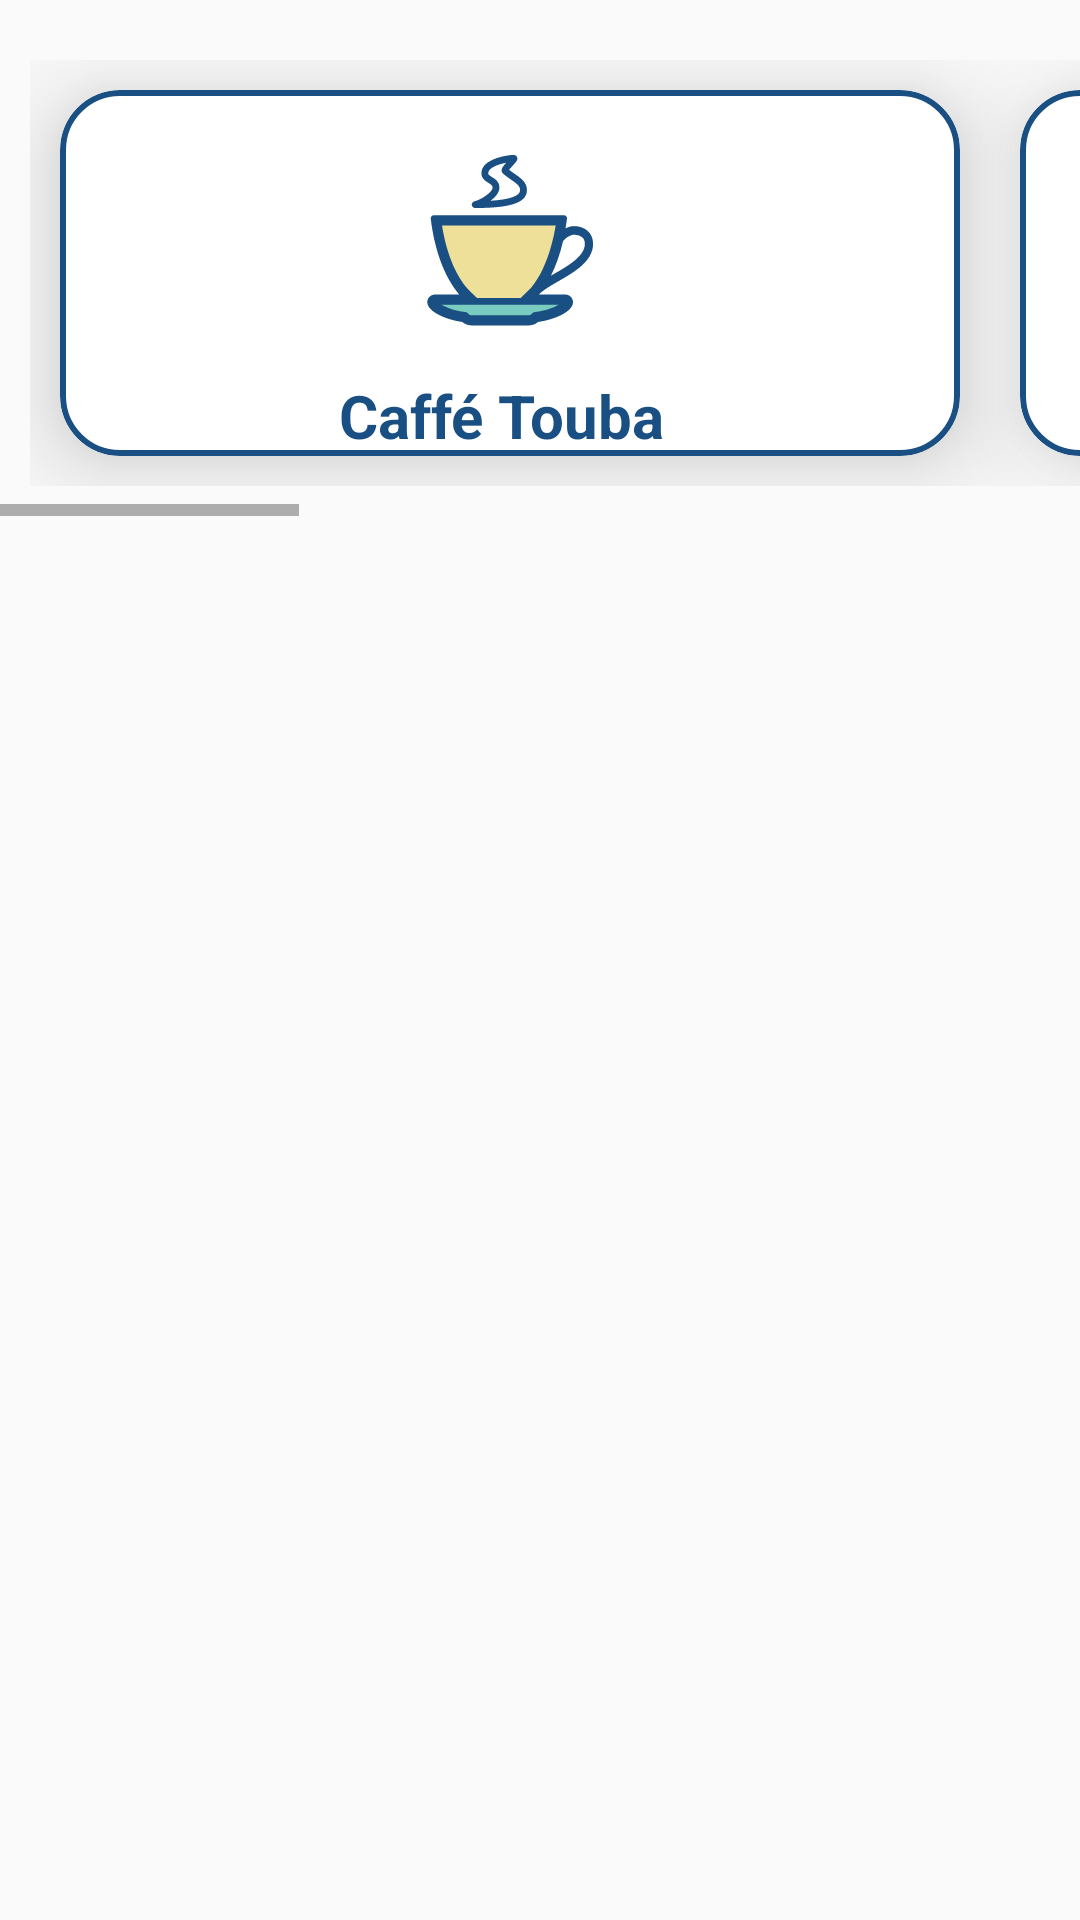

Layout XML and referenced resources for this Android screen:
<!-- AndroidManifest.xml: application theme Base.Theme.ModerneDashBoardUI -->
<!-- res/layout/scrolling_categorie_horizontal.xml -->
<?xml version="1.0" encoding="utf-8"?>
<RelativeLayout
    xmlns:android="http://schemas.android.com/apk/res/android"
    android:layout_width="match_parent"
    android:layout_height="wrap_content"
    xmlns:app="http://schemas.android.com/apk/res-auto">
    <HorizontalScrollView
        android:layout_width="wrap_content"
        android:layout_height="wrap_content">
        <LinearLayout
            android:layout_width="wrap_content"
            android:layout_height="wrap_content"
            android:gravity="center"
            android:id="@+id/scrollableLn1"
            android:orientation="horizontal"
            android:layout_marginTop="10dp"
            android:padding="10dp"
            >
            
            <com.google.android.material.card.MaterialCardView
                android:layout_width="300dp"
                android:layout_height="wrap_content"
                android:id="@+id/scrollableCard1"
                android:layout_margin="10dp"
                android:layout_weight="1"
                app:strokeWidth="2dp"
                app:strokeColor="@color/diakh"
                app:cardElevation="20dp"
                app:cardCornerRadius="20dp">
                <RelativeLayout
                    android:layout_width="match_parent"
                    android:layout_height="match_parent">
                    <TextView
                        android:layout_width="wrap_content"
                        android:layout_height="wrap_content"
                        android:id="@+id/scrollableCaffe"
                        android:text="Caffé Touba "
                        android:textSize="20sp"
                        android:textColor="@color/diakh"
                        android:textStyle="bold"
                        android:layout_marginTop="10dp"
                        android:layout_centerHorizontal="true"
                        android:layout_below="@+id/scrollableImgCaffe"/>
                    <ImageView
                        android:layout_width="70dp"
                        android:layout_height="70dp"
                        android:id="@+id/scrollableImgCaffe"
                        android:src="@drawable/vector_tea"
                        android:layout_marginTop="15dp"
                        android:layout_centerHorizontal="true"/>
                </RelativeLayout>
            </com.google.android.material.card.MaterialCardView>
            
            <com.google.android.material.card.MaterialCardView
                android:layout_width="300dp"
                android:layout_height="match_parent"
                android:layout_margin="10dp"
                android:layout_weight="1"
                app:strokeWidth="2dp"
                app:strokeColor="@color/diakh"
                app:cardElevation="20dp"
                app:cardCornerRadius="20dp">
                <RelativeLayout
                    android:layout_width="match_parent"
                    android:layout_height="match_parent">
                    <TextView
                        android:layout_width="wrap_content"
                        android:layout_height="wrap_content"
                        android:id="@+id/scrollableFilm"
                        android:text="Films"
                        android:textSize="20sp"
                        android:textColor="@color/diakh"
                        android:textStyle="bold"
                        android:layout_marginTop="10dp"
                        android:layout_centerHorizontal="true"
                        android:layout_below="@+id/filmImg"/>
                    <ImageView
                        android:layout_width="70dp"
                        android:layout_height="70dp"
                        android:id="@+id/filmImg"
                        android:src="@drawable/vector_film"
                        android:layout_marginTop="15dp"
                        android:layout_centerHorizontal="true"/>
                </RelativeLayout>
            </com.google.android.material.card.MaterialCardView>
            
            <com.google.android.material.card.MaterialCardView
                android:layout_width="300dp"
                android:layout_height="match_parent"
                android:id="@+id/scrollableCard2"
                android:layout_margin="10dp"
                android:layout_weight="1"
                app:strokeWidth="2dp"
                app:strokeColor="@color/diakh"
                app:cardElevation="20dp"
                app:cardCornerRadius="20dp">
                <RelativeLayout
                    android:layout_width="match_parent"
                    android:layout_height="match_parent">
                    <TextView
                        android:layout_width="wrap_content"
                        android:layout_height="wrap_content"
                        android:id="@+id/scrollableGiftText"
                        android:text="Cadeaux "
                        android:textSize="20sp"
                        android:textColor="@color/diakh"
                        android:textStyle="bold"
                        android:layout_marginTop="10dp"
                        android:layout_centerHorizontal="true"
                        android:layout_below="@+id/scrollableImgGift"/>
                    <ImageView
                        android:layout_width="70dp"
                        android:layout_height="70dp"
                        android:id="@+id/scrollableImgGift"
                        android:src="@drawable/vector_bag"
                        android:layout_marginTop="15dp"
                        android:layout_centerHorizontal="true"/>
                </RelativeLayout>
            </com.google.android.material.card.MaterialCardView>
            
            <com.google.android.material.card.MaterialCardView
                android:layout_width="300dp"
                android:layout_height="match_parent"
                android:layout_margin="10dp"
                android:layout_weight="1"
                app:strokeWidth="2dp"
                app:strokeColor="@color/diakh"
                app:cardElevation="20dp"
                app:cardCornerRadius="20dp">
                <RelativeLayout
                    android:layout_width="match_parent"
                    android:layout_height="match_parent">
                    <TextView
                        android:layout_width="wrap_content"
                        android:layout_height="wrap_content"
                        android:id="@+id/scrollableDelivery"
                        android:text="Livraison"
                        android:textSize="20sp"
                        android:textColor="@color/diakh"
                        android:textStyle="bold"
                        android:layout_marginTop="10dp"
                        android:layout_centerHorizontal="true"
                        android:layout_below="@+id/scrollableImgDelivery"/>
                    <ImageView
                        android:layout_width="70dp"
                        android:layout_height="70dp"
                        android:id="@+id/scrollableImgDelivery"
                        android:src="@drawable/delivery"
                        android:layout_marginTop="15dp"
                        android:layout_centerHorizontal="true"/>
                </RelativeLayout>
            </com.google.android.material.card.MaterialCardView>
        </LinearLayout>
    </HorizontalScrollView>
</RelativeLayout>
<!-- resources referenced by this layout -->
<resources>
  <color name="diakh">#194f82</color>
  <!-- drawable delivery: png bitmap (drawable, 34366 bytes) -->
  <!-- drawable vector_bag: vector/xml drawable (drawable, 7528 chars, omitted) -->
  <!-- drawable vector_film: vector/xml drawable (drawable, 4638 chars, omitted) -->
  <!-- drawable vector_tea: vector/xml drawable (drawable, 4297 chars, omitted) -->
  <style name="Base.Theme.ModerneDashBoardUI" parent="Theme.MaterialComponents.DayNight.NoActionBar.Bridge">
          
          
          
  
          
  
          
          <item name="android:statusBarColor">@color/diakh</item>
      </style>
</resources>
